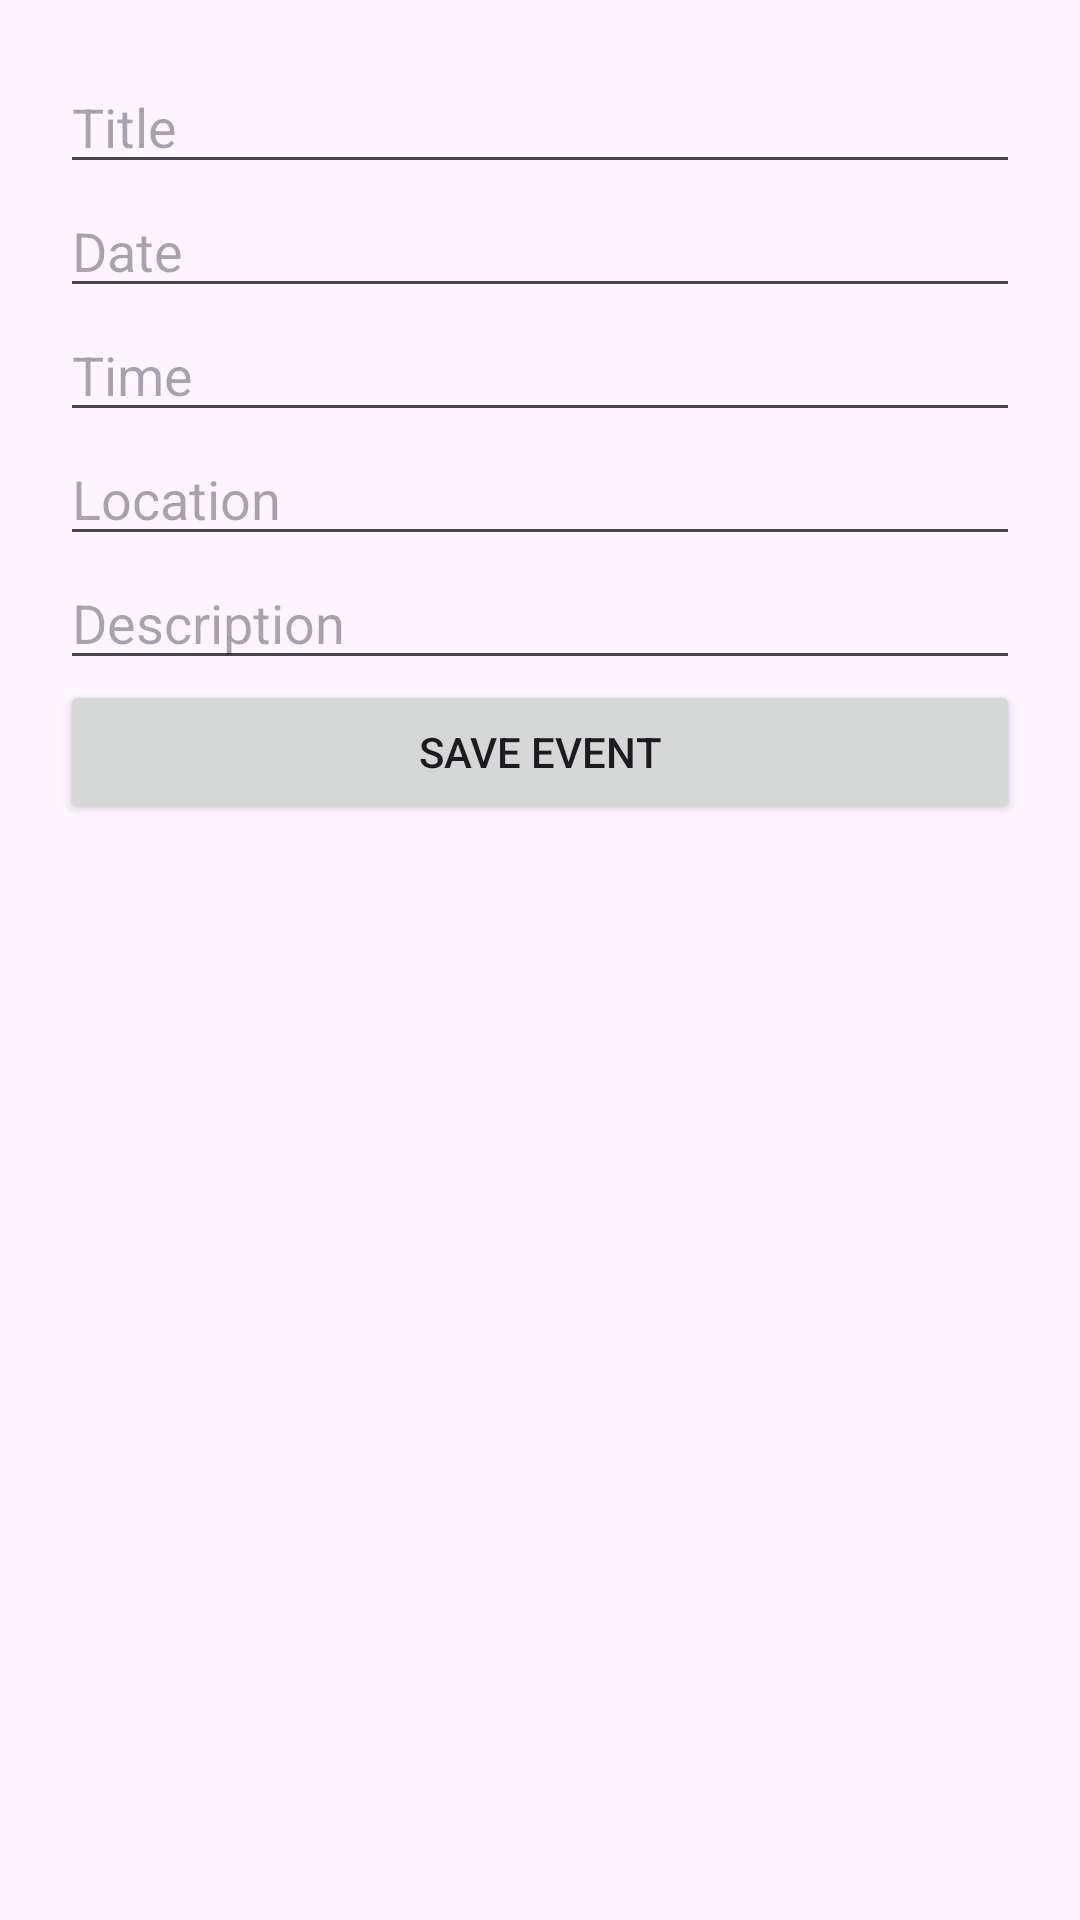

This screen was rendered from an Android layout file. Write that file and the resources it references.
<!-- AndroidManifest.xml: application theme Theme.UniversityEventManagementApplication -->
<!-- res/layout/activity_edit_event.xml -->
<LinearLayout xmlns:android="http://schemas.android.com/apk/res/android"
    android:layout_width="match_parent"
    android:layout_height="match_parent"
    android:orientation="vertical"
    android:padding="20dp">

    <EditText android:id="@+id/title" android:hint="Title"
        android:layout_width="match_parent"
        android:layout_height="wrap_content"/>
    <EditText android:id="@+id/date" android:hint="Date"
        android:layout_width="match_parent"
        android:layout_height="wrap_content"/>
    <EditText android:id="@+id/time" android:hint="Time"
        android:layout_width="match_parent"
        android:layout_height="wrap_content"/>
    <EditText android:id="@+id/location" android:hint="Location"
        android:layout_width="match_parent"
        android:layout_height="wrap_content"/>
    <EditText android:id="@+id/description" android:hint="Description"
        android:layout_width="match_parent"
        android:layout_height="wrap_content"/>

    <Button
        android:id="@+id/saveBtn"
        android:layout_width="match_parent"
        android:layout_height="wrap_content"
        android:text="Save Event"/>
</LinearLayout>
<!-- resources referenced by this layout -->
<resources>
  <style name="Theme.UniversityEventManagementApplication" parent="Base.Theme.UniversityEventManagementApplication" />
  <style name="Base.Theme.UniversityEventManagementApplication" parent="Theme.Material3.DayNight.NoActionBar">
          
          
      </style>
</resources>
